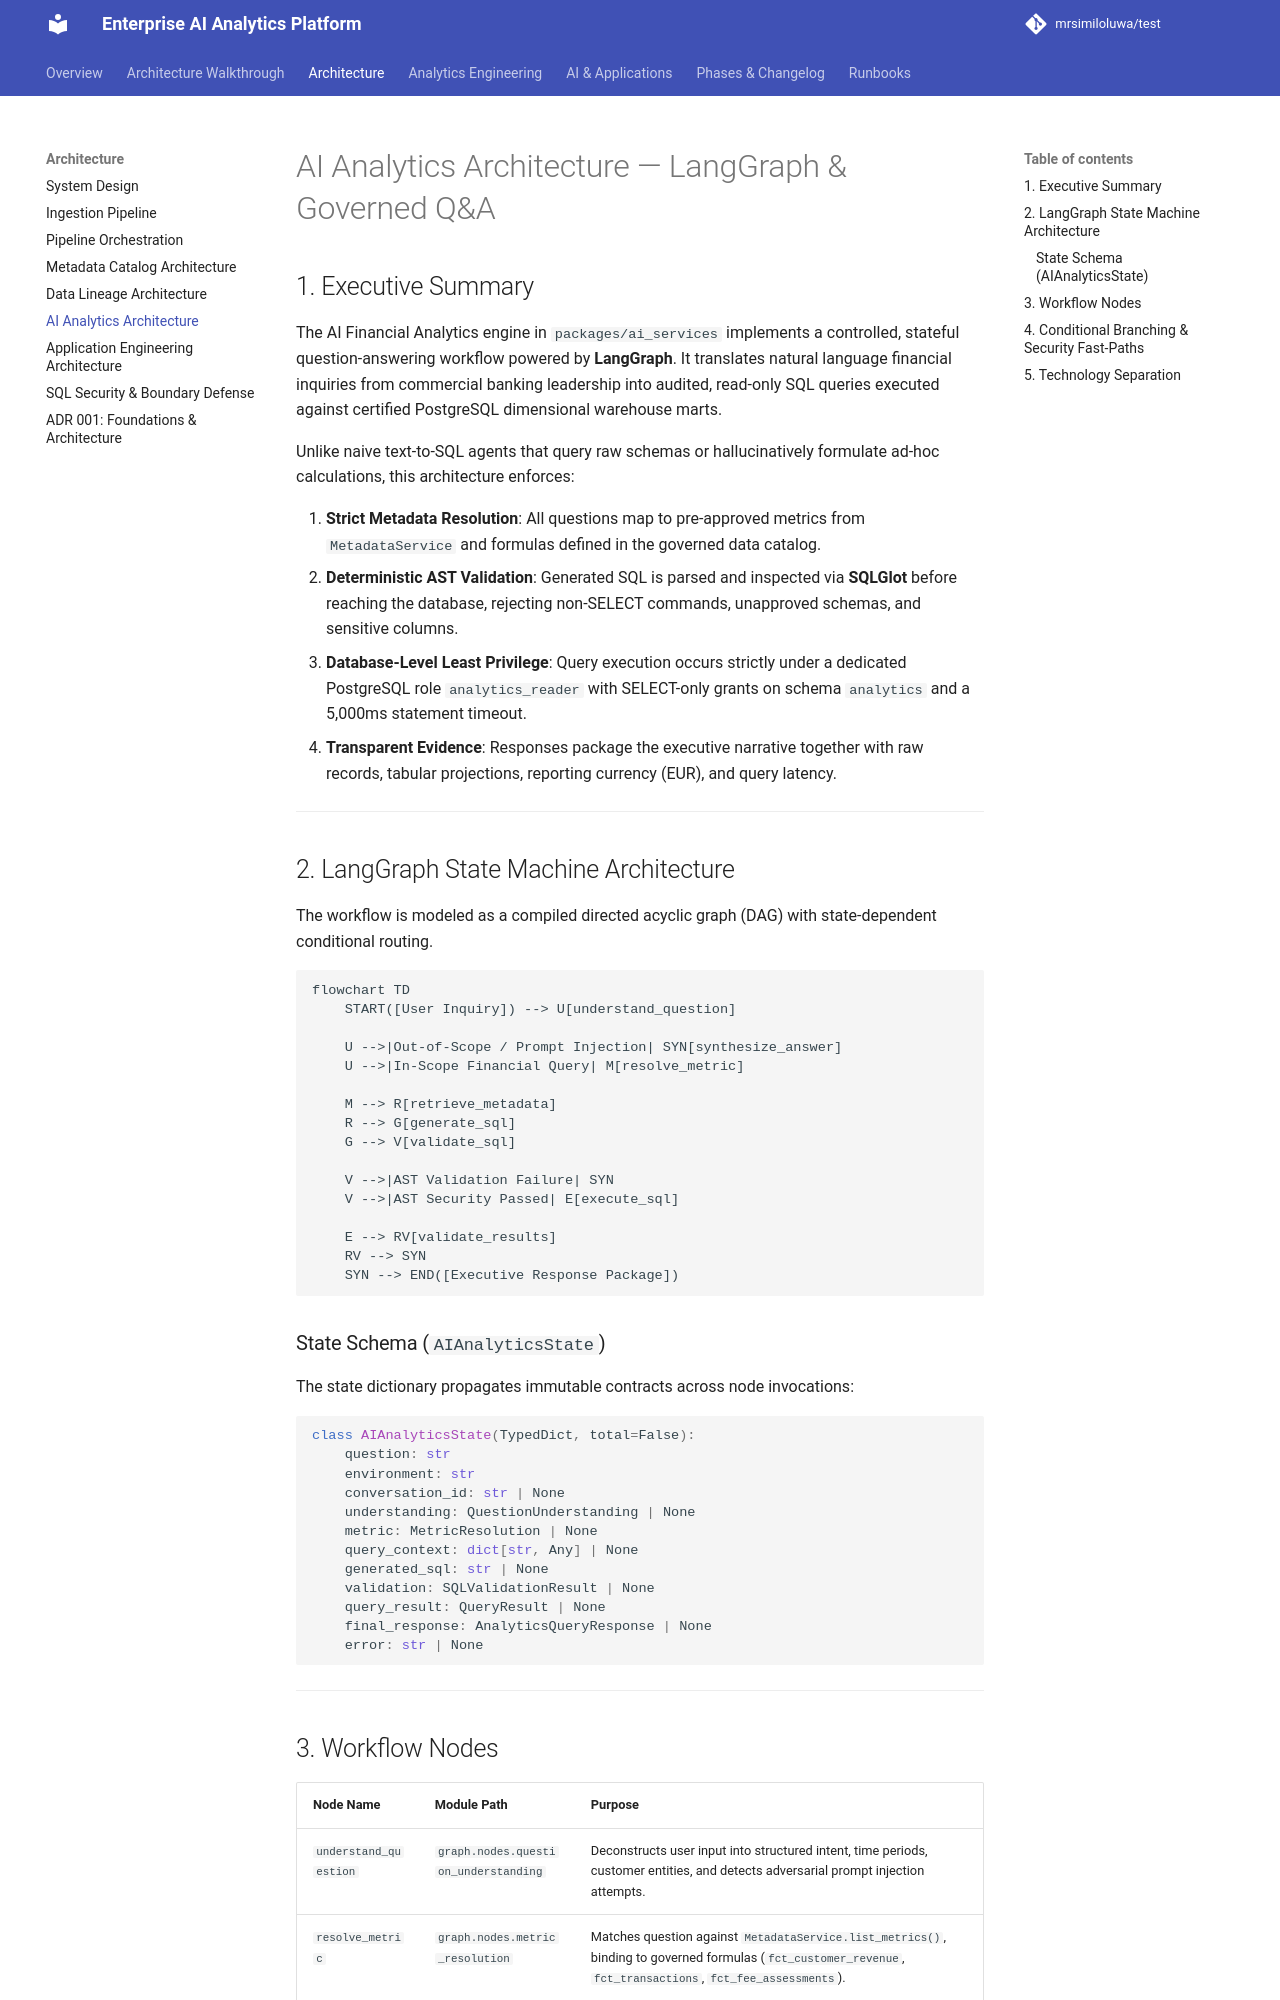

repository: mrsimiloluwa/financial-services-analytics-platform · page: architecture/ai-analytics/index.html · generator: mkdocs

# AI Analytics Architecture — LangGraph & Governed Q&A

## 1. Executive Summary

The AI Financial Analytics engine in `packages/ai_services` implements a controlled, stateful question-answering workflow powered by **LangGraph**. It translates natural language financial inquiries from commercial banking leadership into audited, read-only SQL queries executed against certified PostgreSQL dimensional warehouse marts.

Unlike naive text-to-SQL agents that query raw schemas or hallucinatively formulate ad-hoc calculations, this architecture enforces:

1. **Strict Metadata Resolution**: All questions map to pre-approved metrics from `MetadataService` and formulas defined in the governed data catalog.
2. **Deterministic AST Validation**: Generated SQL is parsed and inspected via **SQLGlot** before reaching the database, rejecting non-SELECT commands, unapproved schemas, and sensitive columns.
3. **Database-Level Least Privilege**: Query execution occurs strictly under a dedicated PostgreSQL role `analytics_reader` with SELECT-only grants on schema `analytics` and a 5,000ms statement timeout.
4. **Transparent Evidence**: Responses package the executive narrative together with raw records, tabular projections, reporting currency (EUR), and query latency.

---

## 2. LangGraph State Machine Architecture

The workflow is modeled as a compiled directed acyclic graph (DAG) with state-dependent conditional routing.

```mermaid
flowchart TD
    START([User Inquiry]) --> U[understand_question]
    
    U -->|Out-of-Scope / Prompt Injection| SYN[synthesize_answer]
    U -->|In-Scope Financial Query| M[resolve_metric]
    
    M --> R[retrieve_metadata]
    R --> G[generate_sql]
    G --> V[validate_sql]
    
    V -->|AST Validation Failure| SYN
    V -->|AST Security Passed| E[execute_sql]
    
    E --> RV[validate_results]
    RV --> SYN
    SYN --> END([Executive Response Package])
```

### State Schema (`AIAnalyticsState`)

The state dictionary propagates immutable contracts across node invocations:

```python
class AIAnalyticsState(TypedDict, total=False):
    question: str
    environment: str
    conversation_id: str | None
    understanding: QuestionUnderstanding | None
    metric: MetricResolution | None
    query_context: dict[str, Any] | None
    generated_sql: str | None
    validation: SQLValidationResult | None
    query_result: QueryResult | None
    final_response: AnalyticsQueryResponse | None
    error: str | None
```

---
